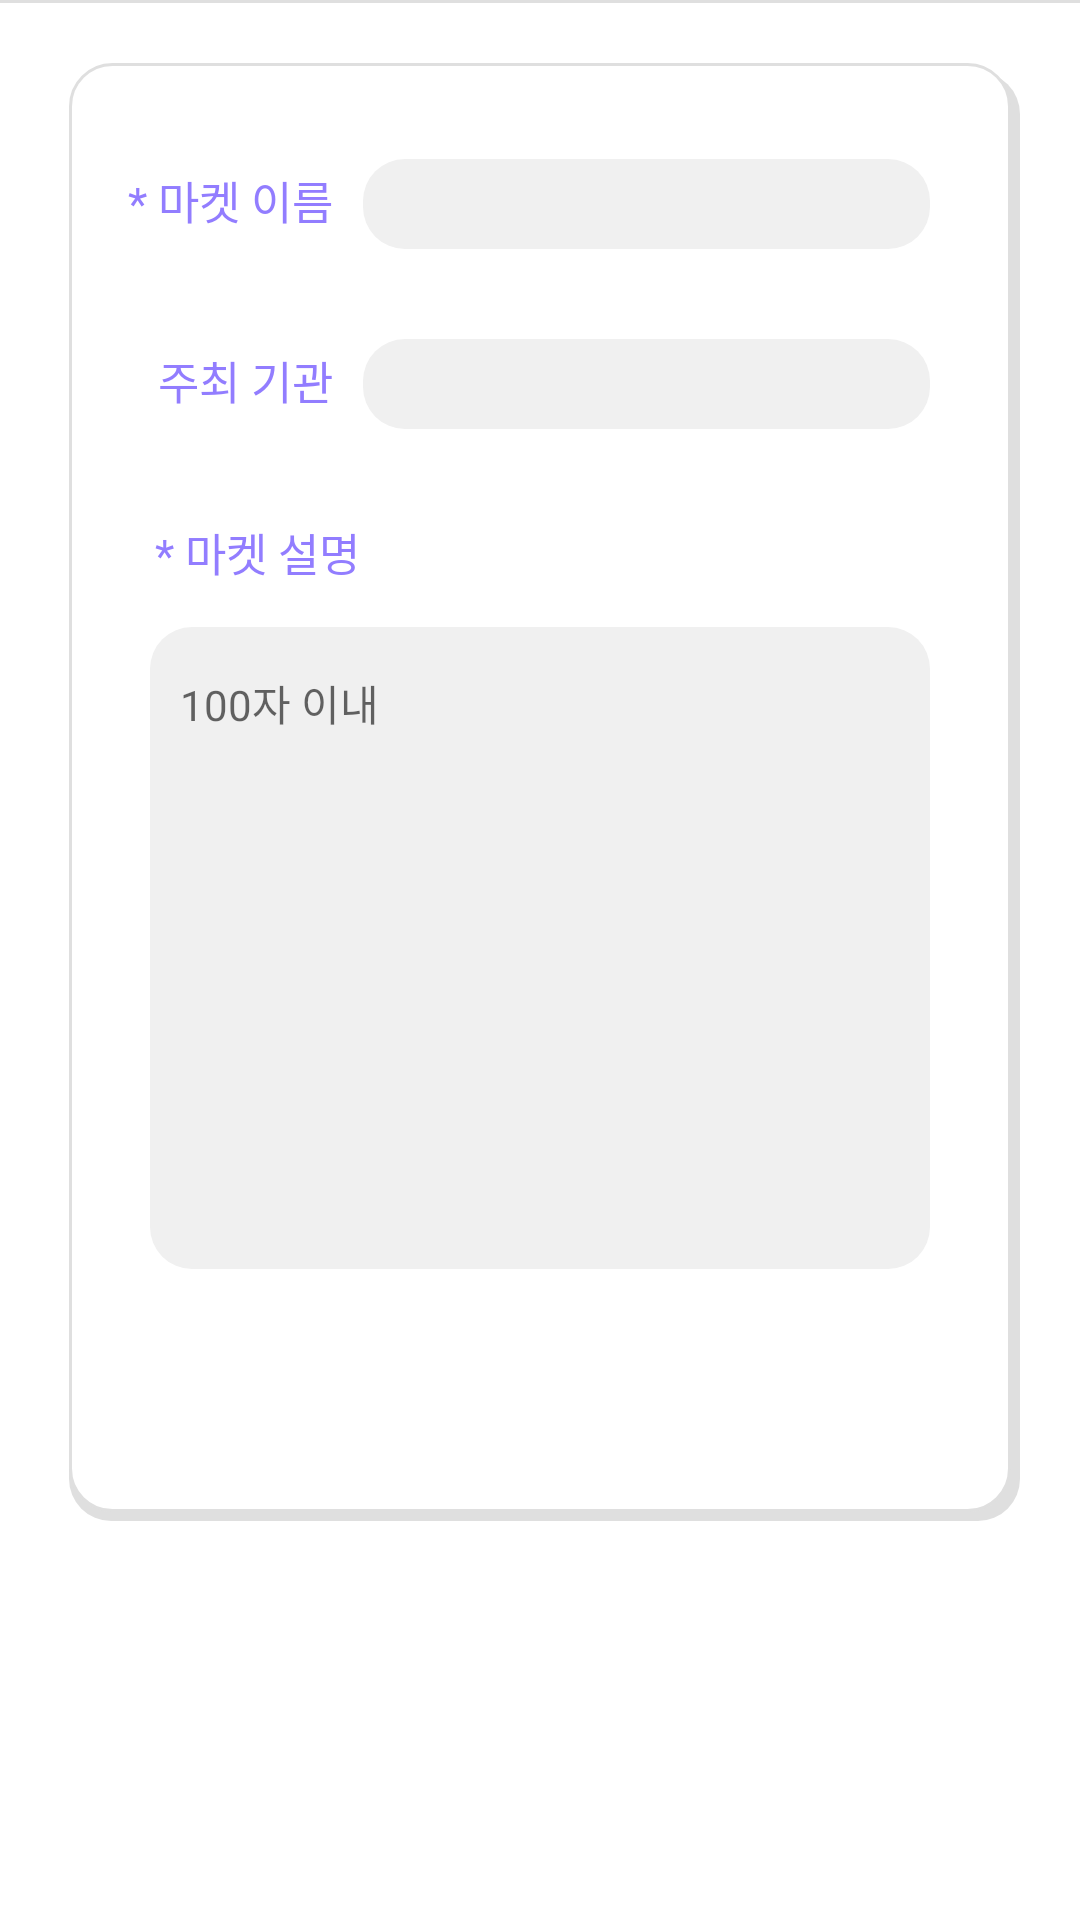

This screen was rendered from an Android layout file. Write that file and the resources it references.
<!-- AndroidManifest.xml: application theme AppTheme -->
<!-- res/layout/activity_report_market.xml -->
<?xml version="1.0" encoding="utf-8"?>
<LinearLayout xmlns:android="http://schemas.android.com/apk/res/android"
    xmlns:tools="http://schemas.android.com/tools"
    android:layout_width="match_parent"
    android:layout_height="match_parent"
    xmlns:app="http://schemas.android.com/apk/res-auto"
    tools:context="com.project.seoulmarket.report.view.ReportMarketActivity"
    android:orientation="vertical"
    android:weightSum="10"
    android:background="#ffffff"
    android:focusable="true"
    android:focusableInTouchMode="true">

    <View
        android:layout_width="match_parent"
        android:layout_height="1dp"
        android:background="#dfdfdf"/>

    <LinearLayout
        android:layout_width="match_parent"
        android:layout_height="wrap_content"
        android:orientation="vertical"
        android:background="@drawable/recruit_content_background"
        android:layout_margin="20dp"
        android:paddingLeft="10dp"
        android:paddingRight="10dp">

        <LinearLayout
            android:layout_marginTop="32dp"
            android:weightSum="10"
            android:layout_width="match_parent"
            android:layout_height="wrap_content">

            <TextView
                android:layout_width="0dp"
                android:layout_height="wrap_content"
                android:layout_weight="3"
                android:textColor="@color/mainPupple"
                android:textSize="15sp"
                android:gravity="right"
                android:layout_marginRight="10dp"
                app:font="Bold"
                android:text="* 마켓 이름"/>

            <EditText
                android:id="@+id/inputMarketName"
                android:layout_width="0dp"
                android:layout_height="30dp"
                android:layout_weight="7"
                android:layout_marginRight="20dp"
                android:textColor="#000000"
                android:background="@drawable/content_background"
                android:textSize="14sp"
                android:paddingLeft="10dp"
                android:paddingRight="10dp"
                android:singleLine="true"
                android:maxLength="15"/>

        </LinearLayout>


        <LinearLayout
            android:layout_marginTop="30dp"
            android:layout_width="match_parent"
            android:layout_height="wrap_content"
            android:weightSum="10">

            <TextView
                android:layout_width="0dp"
                android:layout_height="wrap_content"
                android:layout_weight="3"
                android:textColor="@color/mainPupple"
                android:textSize="15sp"
                android:gravity="right"
                android:layout_marginRight="10dp"
                app:font="Bold"
                android:text="주최 기관"/>

            <EditText
                android:id="@+id/inputMarketGroup"
                android:layout_width="0dp"
                android:layout_height="30dp"
                android:layout_weight="7"
                android:textColor="#000000"
                android:textSize="14sp"
                android:layout_marginRight="20dp"
                android:paddingLeft="10dp"
                android:paddingRight="10dp"
                android:singleLine="true"
                android:maxLength="15"
                android:background="@drawable/content_background"/>

        </LinearLayout>


        <LinearLayout
            android:layout_width="match_parent"
            android:layout_height="wrap_content"
            android:layout_marginTop="30dp"
            android:orientation="vertical">

            <LinearLayout
                android:layout_width="match_parent"
                android:layout_height="wrap_content"
                android:weightSum="10">

                <TextView
                    android:layout_width="0dp"
                    android:layout_height="wrap_content"
                    android:layout_weight="3"
                    android:gravity="right"
                    android:textColor="@color/mainPupple"
                    android:textSize="15sp"
                    app:font="Bold"
                    android:text="* 마켓 설명"/>

            </LinearLayout>


            <LinearLayout
                android:layout_marginTop="14dp"
                android:id="@+id/inputMarketContentArea"
                android:layout_gravity="center"
                android:layout_width="match_parent"
                android:layout_height="214dp"
                android:layout_marginLeft="20dp"
                android:layout_marginRight="20dp"
                android:background="@drawable/content_background"
                android:paddingTop="10dp"
                android:paddingBottom="10dp"
                android:paddingLeft="5dp"
                android:paddingRight="5dp">

                <EditText
                    android:id="@+id/inputMarketContent"
                    android:layout_width="match_parent"
                    android:layout_height="wrap_content"
                    android:background="@null"
                    android:textColor="#000000"
                    android:hint="100자 이내"
                    android:padding="5dp"
                    android:textSize="14sp"
                    android:maxLength="100"/>

            </LinearLayout>


        </LinearLayout>

        <LinearLayout
            android:layout_width="match_parent"
            android:layout_height="wrap_content"
            android:gravity="center">

            <Button
                android:id="@+id/nextBtn"
                android:layout_width="110dp"
                android:layout_height="36dp"
                android:layout_marginBottom="24dp"
                android:layout_marginTop="24dp"
                android:text="다음"
                android:background="@drawable/dialog_location_background"
                android:textSize="16sp"
                app:font="Bold"
                android:textColor="#ffffff"/>
        </LinearLayout>


    </LinearLayout>


</LinearLayout>
<!-- resources referenced by this layout -->
<resources>
  <color name="mainPupple">#927DFF</color>
  <!-- drawable content_background (drawable) -->
  <?xml version="1.0" encoding="utf-8"?>
  <selector xmlns:android="http://schemas.android.com/apk/res/android" >
      <item android:state_focused="false" android:state_pressed="false">
          <shape>
              <solid android:color="#f0f0f0" />
              <corners android:radius="14dp" />
          </shape>
      </item>
  </selector>
  <!-- drawable recruit_content_background (drawable-v21) -->
  <?xml version="1.0" encoding="utf-8"?>
  <selector xmlns:android="http://schemas.android.com/apk/res/android">
      <item>
          <layer-list>
              <item android:left="3dp" android:top="3dp">
                  <shape>/>
                      <corners android:radius="14dp" />
                      <gradient android:angle="270" android:startColor="#dfdfdf" android:endColor="#dfdfdf"/>
  
                  </shape>
              </item>
              <item android:bottom="3dp" android:left="3dp" android:right="3dp">
                  <shape>
                      <corners android:radius="14dp" />
                      <solid  android:color="@color/white"/>
                      <stroke android:width="1dp" android:color="#dfdfdf" />
                  </shape>
              </item>
          </layer-list>
      </item>
  
  </selector>
  <style name="AppTheme" parent="Theme.AppCompat.Light.DarkActionBar">
          
  
          <item name="colorPrimary">@color/colorPrimary</item>
          <item name="colorPrimaryDark">@color/colorPrimaryDark</item>
          <item name="colorAccent">@color/colorAccent</item>
  
      </style>
  <color name="white">#FFFFFF</color>
  <color name="colorPrimary">#3F51B5</color>
  <color name="colorPrimaryDark">#303F9F</color>
  <color name="colorAccent">#FF4081</color>
</resources>
